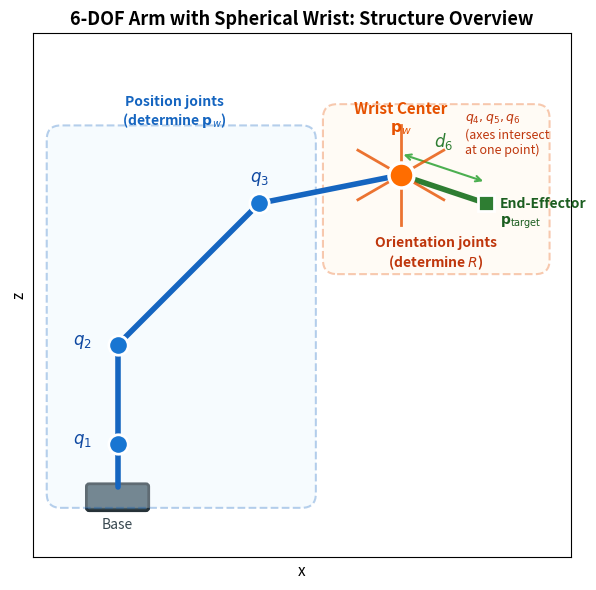

Source code (Python): (Note: this script raises an exception after producing the figure.)
#!/usr/bin/env python3
"""
生成 6-DOF 球形手腕臂的结构示意图：
- 展示前 3 关节（位置关节）和后 3 关节（手腕关节，轴线交于一点）
- 标注手腕中心位置、末端执行器位置、d6 偏移
"""
import numpy as np
import matplotlib.pyplot as plt
import matplotlib.patches as mpatches

fig, ax = plt.subplots(figsize=(7, 6))
ax.set_aspect('equal')
ax.set_xlim(-0.3, 3.5)
ax.set_ylim(-0.5, 3.2)

# === 关节位置（侧视图简化示意） ===
# 基座
base = np.array([0.3, 0.0])
# 关节 1（底座旋转，竖直轴）
j1 = np.array([0.3, 0.3])
# 关节 2（肩部）
j2 = np.array([0.3, 1.0])
# 关节 3（肘部）
j3 = np.array([1.3, 2.0])
# 手腕中心（后 3 轴交汇点）
wrist_center = np.array([2.3, 2.2])
# 末端执行器
ee = np.array([2.9, 2.0])

# === 画连杆 ===
# 前 3 关节的连杆（粗线，蓝色系）
links_position = [base, j1, j2, j3, wrist_center]
for i in range(len(links_position) - 1):
    ax.plot([links_position[i][0], links_position[i+1][0]],
            [links_position[i][1], links_position[i+1][1]],
            '-', color='#1565C0', linewidth=4, solid_capstyle='round', zorder=3)

# 手腕到末端的连杆（绿色系）
ax.plot([wrist_center[0], ee[0]], [wrist_center[1], ee[1]],
        '-', color='#2E7D32', linewidth=4, solid_capstyle='round', zorder=3)

# === 画关节 ===
# 前 3 关节（蓝色圆圈）
for i, (pos, label) in enumerate([(j1, '$q_1$'), (j2, '$q_2$'), (j3, '$q_3$')]):
    ax.plot(pos[0], pos[1], 'o', markersize=14, color='#1976D2', 
            markeredgecolor='white', markeredgewidth=2, zorder=5)
    offset = [(-0.25, 0), (-0.25, 0), (0, 0.15)]
    ax.text(pos[0] + offset[i][0], pos[1] + offset[i][1], label, 
            fontsize=12, color='#0D47A1', fontweight='bold', ha='center')

# 后 3 关节（红/橙色，汇聚于手腕中心）
# 画三条短轴线表示"三轴交于一点"
angles = [30, 90, 150]  # 三条轴的角度（示意）
axis_len = 0.35
for angle_deg in angles:
    angle_rad = np.radians(angle_deg)
    dx = axis_len * np.cos(angle_rad)
    dy = axis_len * np.sin(angle_rad)
    ax.plot([wrist_center[0] - dx, wrist_center[0] + dx],
            [wrist_center[1] - dy, wrist_center[1] + dy],
            '-', color='#E65100', linewidth=2, alpha=0.8, zorder=4)

# 手腕中心大圆
ax.plot(wrist_center[0], wrist_center[1], 'o', markersize=18, 
        color='#FF6D00', markeredgecolor='white', markeredgewidth=2.5, zorder=6)
ax.text(wrist_center[0], wrist_center[1] + 0.3, 'Wrist Center\n$\\mathbf{p}_w$', 
        fontsize=11, color='#E65100', fontweight='bold', ha='center')

# 后 3 关节标签
ax.text(wrist_center[0] + 0.45, wrist_center[1] + 0.15, '$q_4, q_5, q_6$\n(axes intersect\nat one point)', 
        fontsize=9, color='#BF360C', style='italic', ha='left')

# 末端执行器
ax.plot(ee[0], ee[1], 's', markersize=12, color='#2E7D32', 
        markeredgecolor='white', markeredgewidth=2, zorder=5)
ax.text(ee[0] + 0.1, ee[1] - 0.15, 'End-Effector\n$\\mathbf{p}_{\\mathrm{target}}$', 
        fontsize=10, color='#1B5E20', fontweight='bold')

# 基座
rect = mpatches.FancyBboxPatch((base[0] - 0.2, base[1] - 0.15), 0.4, 0.15,
                                boxstyle="round,pad=0.02", 
                                facecolor='#455A64', edgecolor='#263238', linewidth=2)
ax.add_patch(rect)
ax.text(base[0], base[1] - 0.3, 'Base', fontsize=10, color='#37474F', ha='center')

# === 标注 d6 偏移 ===
mid_wrist_ee = (wrist_center + ee) / 2
ax.annotate('', xy=(ee[0], ee[1] + 0.15), xytext=(wrist_center[0], wrist_center[1] + 0.15),
            arrowprops=dict(arrowstyle='<->', color='#4CAF50', lw=1.5))
ax.text(mid_wrist_ee[0], mid_wrist_ee[1] + 0.3, '$d_6$', 
        fontsize=12, color='#2E7D32', fontweight='bold', ha='center')

# === 分组标注框 ===
# 前 3 关节组
from matplotlib.patches import FancyBboxPatch
box1 = FancyBboxPatch((-0.1, -0.05), 1.7, 2.5, boxstyle="round,pad=0.1",
                      facecolor='#E3F2FD', edgecolor='#1565C0', linewidth=1.5, 
                      alpha=0.3, linestyle='--', zorder=1)
ax.add_patch(box1)
ax.text(0.7, 2.55, 'Position joints\n(determine $\\mathbf{p}_w$)', 
        fontsize=10, color='#1565C0', ha='center', fontweight='bold')

# 后 3 关节组
box2 = FancyBboxPatch((1.85, 1.6), 1.4, 1.0, boxstyle="round,pad=0.1",
                      facecolor='#FFF3E0', edgecolor='#E65100', linewidth=1.5,
                      alpha=0.3, linestyle='--', zorder=1)
ax.add_patch(box2)
ax.text(2.55, 1.55, 'Orientation joints\n(determine $R$)', 
        fontsize=10, color='#BF360C', ha='center', fontweight='bold')

ax.set_xlabel('x', fontsize=11)
ax.set_ylabel('z', fontsize=11)
ax.set_title('6-DOF Arm with Spherical Wrist: Structure Overview', fontsize=13, fontweight='bold')
ax.grid(True, alpha=0.15)

# 去掉坐标轴刻度（示意图不需要具体数值）
ax.set_xticks([])
ax.set_yticks([])

plt.tight_layout()
plt.savefig('public/ik_6dof_spherical_wrist_structure.png', dpi=150, bbox_inches='tight', facecolor='white')
plt.close()
print("✅ public/ik_6dof_spherical_wrist_structure.png")
